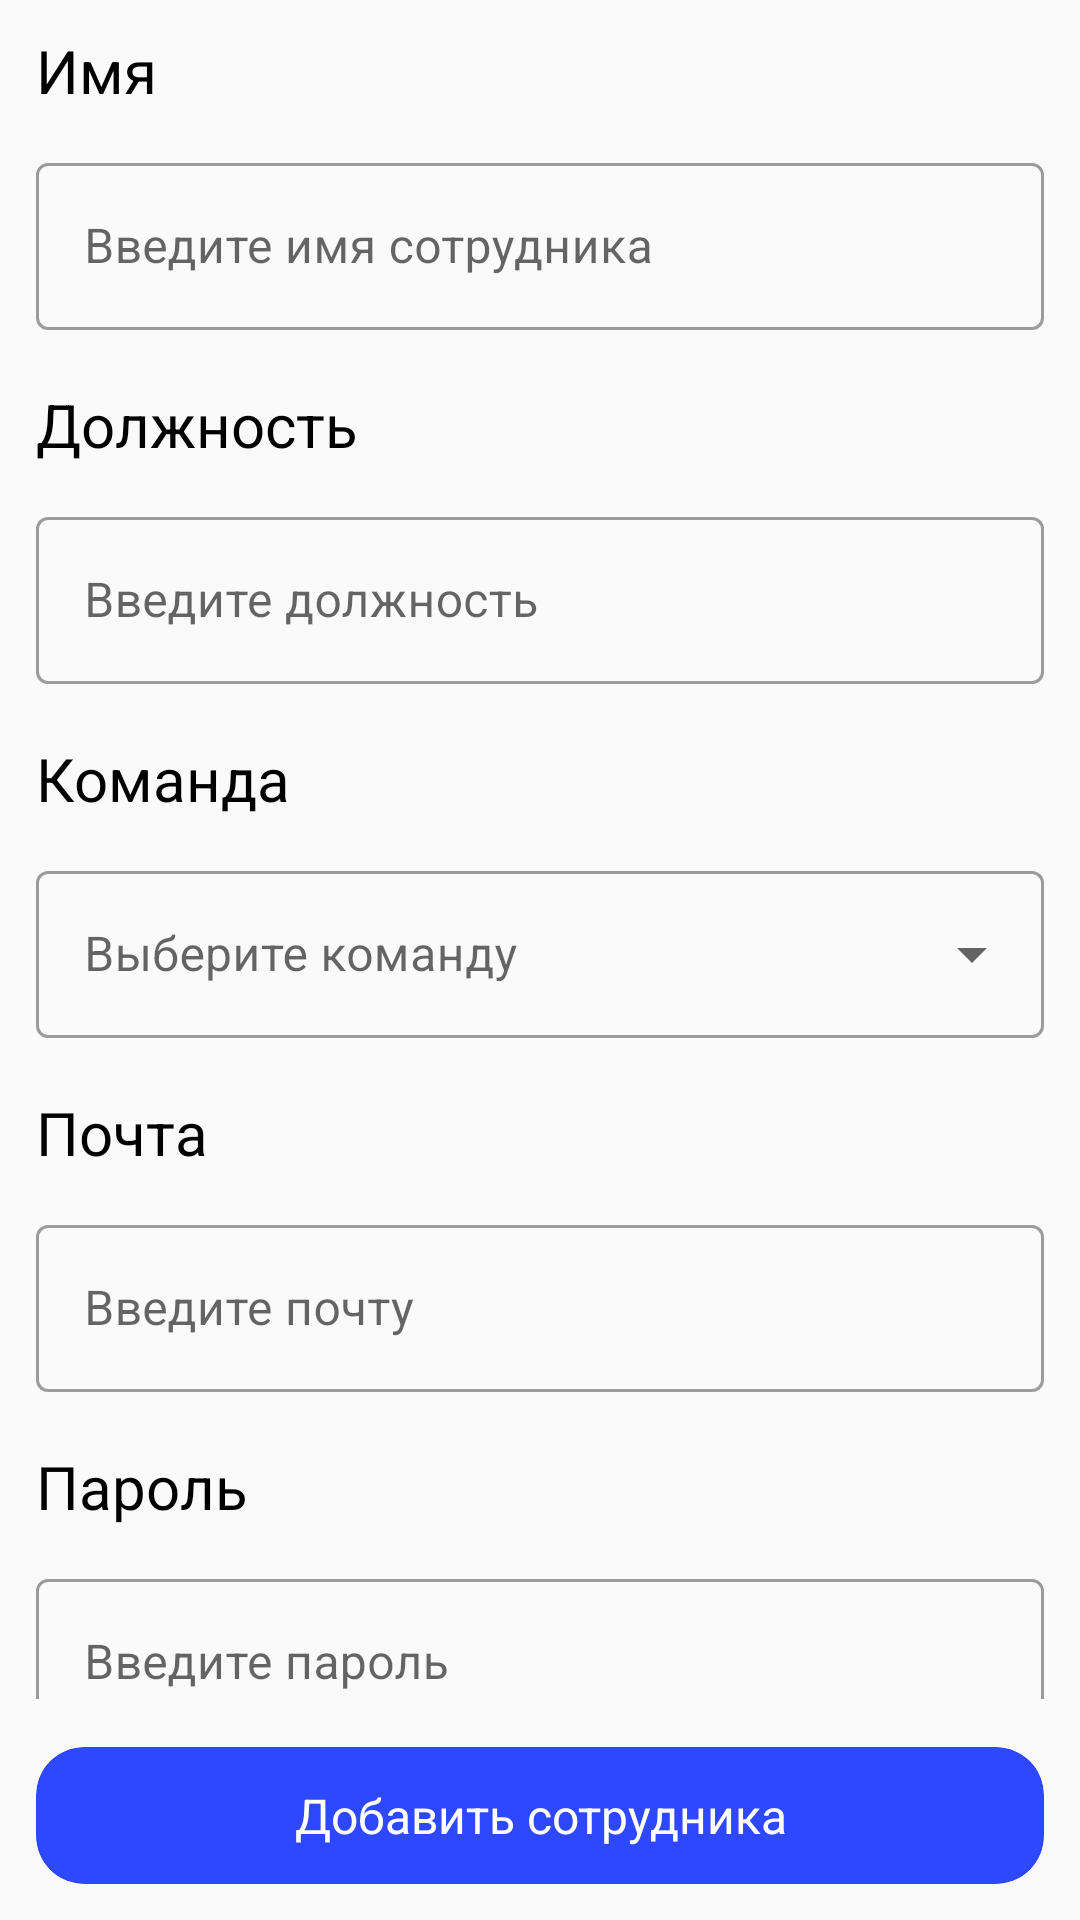

Reconstruct the res/layout file that produces this screen, plus the resources it refers to.
<!-- AndroidManifest.xml: application theme Theme.StudyPractice -->
<!-- res/layout/fragment_add_profile.xml -->
<?xml version="1.0" encoding="utf-8"?>
<LinearLayout xmlns:android="http://schemas.android.com/apk/res/android"
    xmlns:app="http://schemas.android.com/apk/res-auto"
    xmlns:tools="http://schemas.android.com/tools"
    android:layout_width="match_parent"
    android:layout_height="match_parent"
    android:background="@color/background_main"
    android:orientation="vertical"
    android:paddingHorizontal="12dp"
    tools:context=".diplom.profile.ProfileFragment">

    <androidx.core.widget.NestedScrollView
        android:layout_width="match_parent"
        android:layout_height="0dp"
        android:layout_weight="1">

        <LinearLayout
            android:layout_width="match_parent"
            android:layout_height="match_parent"
            android:orientation="vertical">

            <TextView
                android:layout_width="wrap_content"
                android:layout_height="wrap_content"
                android:layout_marginTop="10dp"
                android:text="Имя"
                android:textColor="@color/black"
                android:textSize="20sp" />

            <com.google.android.material.textfield.TextInputLayout
                style="@style/Widget.MaterialComponents.TextInputLayout.OutlinedBox"
                android:layout_width="match_parent"
                android:layout_height="wrap_content"
                android:layout_marginTop="12dp"
                android:hint="Введите имя сотрудника">

                <com.google.android.material.textfield.TextInputEditText
                    android:id="@+id/tv_full_name"
                    android:layout_width="match_parent"
                    android:layout_height="wrap_content" />

            </com.google.android.material.textfield.TextInputLayout>

            <TextView
                android:layout_width="wrap_content"
                android:layout_height="wrap_content"
                android:layout_marginTop="18dp"
                android:text="Должность"
                android:textColor="@color/black"
                android:textSize="20sp" />

            <com.google.android.material.textfield.TextInputLayout
                android:id="@+id/filledTextField"
                style="@style/Widget.MaterialComponents.TextInputLayout.OutlinedBox"
                android:layout_width="match_parent"
                android:layout_height="wrap_content"
                android:layout_marginTop="12dp"
                android:hint="Введите должность">

                <com.google.android.material.textfield.TextInputEditText
                    android:id="@+id/tv_current_state"
                    android:layout_width="match_parent"
                    android:layout_height="wrap_content" />

            </com.google.android.material.textfield.TextInputLayout>

            <TextView
                android:layout_width="wrap_content"
                android:layout_height="wrap_content"
                android:layout_marginTop="18dp"
                android:text="Команда"
                android:textColor="@color/black"
                android:textSize="20sp" />

            <com.google.android.material.textfield.TextInputLayout
                android:id="@+id/menu"
                style="@style/Widget.MaterialComponents.TextInputLayout.OutlinedBox.ExposedDropdownMenu"
                android:layout_width="match_parent"
                android:layout_height="wrap_content"
                android:layout_marginTop="12dp"
                android:hint="Выберите команду">

                <AutoCompleteTextView
                    android:id="@+id/team_auto"
                    android:layout_width="match_parent"
                    android:layout_height="wrap_content"
                    android:inputType="none" />
            </com.google.android.material.textfield.TextInputLayout>

            <TextView
                android:layout_width="wrap_content"
                android:layout_height="wrap_content"
                android:layout_marginTop="18dp"
                android:text="Почта"
                android:textColor="@color/black"
                android:textSize="20sp" />

            <com.google.android.material.textfield.TextInputLayout
                style="@style/Widget.MaterialComponents.TextInputLayout.OutlinedBox"
                android:layout_width="match_parent"
                android:layout_height="wrap_content"
                android:layout_marginTop="12dp"
                android:hint="Введите почту">

                <com.google.android.material.textfield.TextInputEditText
                    android:id="@+id/tv_mail"
                    android:layout_width="match_parent"
                    android:layout_height="wrap_content" />

            </com.google.android.material.textfield.TextInputLayout>

            <TextView
                android:layout_width="wrap_content"
                android:layout_height="wrap_content"
                android:layout_marginTop="18dp"
                android:text="Пароль"
                android:textColor="@color/black"
                android:textSize="20sp" />

            <com.google.android.material.textfield.TextInputLayout
                style="@style/Widget.MaterialComponents.TextInputLayout.OutlinedBox"
                android:layout_width="match_parent"
                android:layout_height="wrap_content"
                android:layout_marginTop="12dp"
                android:hint="Введите пароль">

                <com.google.android.material.textfield.TextInputEditText
                    android:id="@+id/tv_password"
                    android:layout_width="match_parent"
                    android:layout_height="wrap_content" />

            </com.google.android.material.textfield.TextInputLayout>

            <com.google.android.material.switchmaterial.SwitchMaterial
                android:layout_width="match_parent"
                android:layout_height="wrap_content"
                android:layout_marginTop="12dp"
                android:checked="false"
                android:text="Администратор"
                android:textSize="20sp" />
        </LinearLayout>
    </androidx.core.widget.NestedScrollView>


    <androidx.cardview.widget.CardView
        android:id="@+id/card_show_profile"
        android:layout_width="match_parent"
        android:layout_height="wrap_content"
        android:layout_marginTop="16dp"
        android:layout_marginBottom="12dp"
        app:cardBackgroundColor="@color/blue_accent"
        app:cardCornerRadius="16dp"
        app:cardElevation="0dp">

        <TextView
            android:id="@+id/tv_show_profile"
            android:layout_width="wrap_content"
            android:layout_height="wrap_content"
            android:layout_gravity="center"
            android:gravity="center"
            android:paddingHorizontal="16dp"
            android:paddingVertical="12dp"
            android:text="Добавить сотрудника"
            android:textColor="@color/white"
            android:textSize="16dp" />
    </androidx.cardview.widget.CardView>
</LinearLayout>
<!-- resources referenced by this layout -->
<resources>
  <color name="background_main">#FAFAFA</color>
  <color name="black">#FF000000</color>
  <color name="blue_accent">#2E48FF</color>
  <color name="white">#FFFFFFFF</color>
  <style name="Theme.StudyPractice" parent="Theme.MaterialComponents.DayNight.DarkActionBar">
          
          <item name="colorPrimary">@color/purple_500</item>
          <item name="colorPrimaryVariant">@color/blue_accent2</item>
          <item name="colorOnPrimary">@color/white</item>
          
          <item name="colorSecondary">@color/teal_200</item>
          <item name="colorSecondaryVariant">@color/teal_700</item>
          <item name="colorOnSecondary">@color/black</item>
          
          <item name="android:statusBarColor" tools:targetApi="l">@color/blue_accent2</item>
          
      </style>
  <color name="purple_500">#FF6200EE</color>
  <color name="blue_accent2">#FF959FEA</color>
  <color name="teal_200">#FF03DAC5</color>
  <color name="teal_700">#FF018786</color>
</resources>
